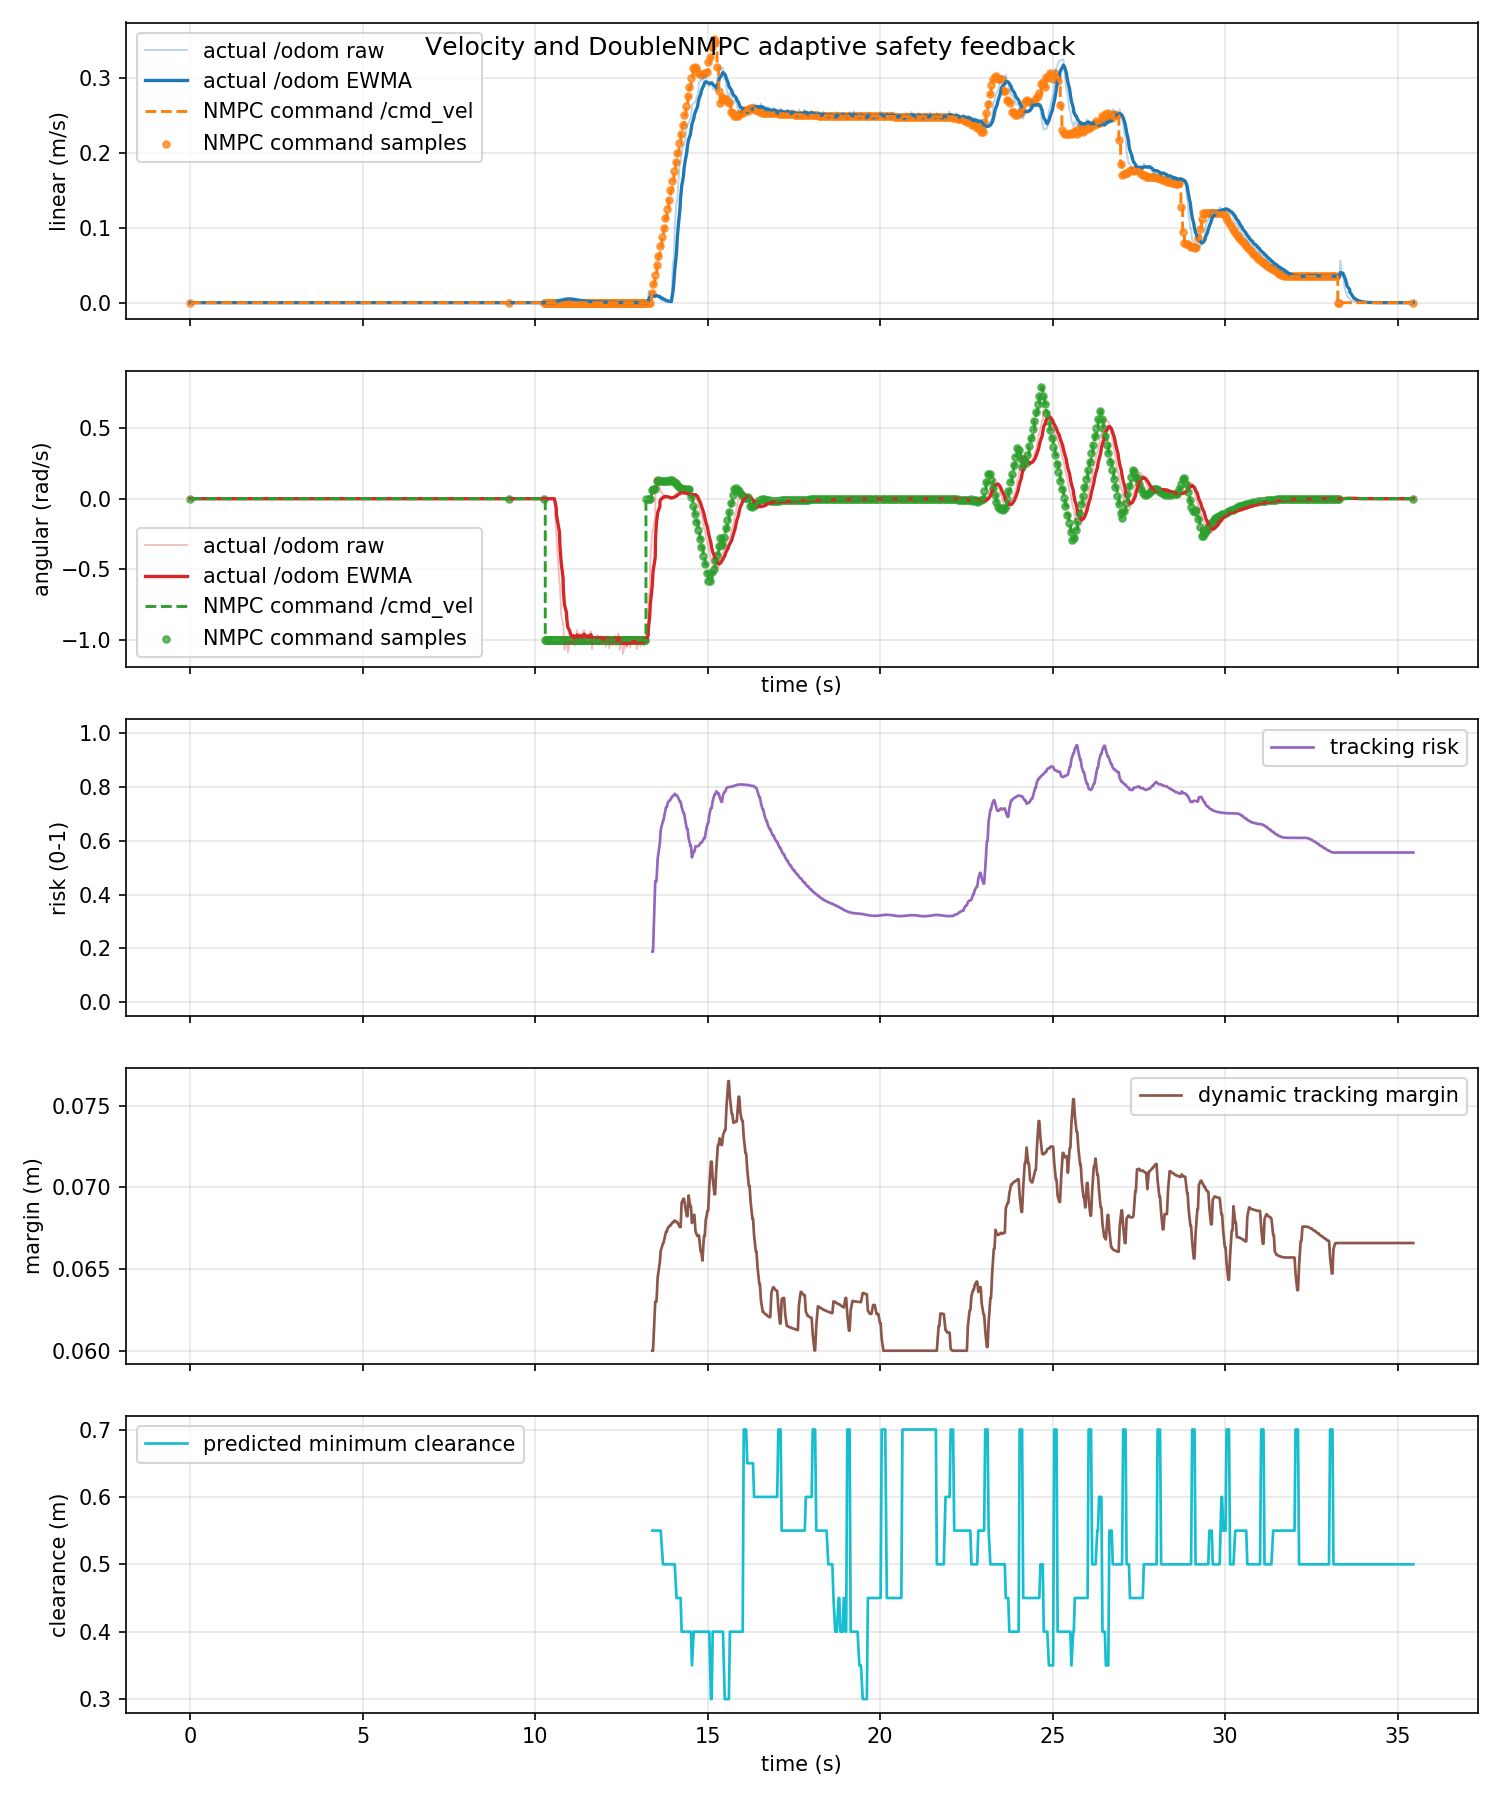

Source data for this figure (header and first rows):
time_s, actual_linear_mps, actual_angular_radps, command_linear_mps, command_angular_radps, command_linear_abs_mps, command_angular_abs_radps, tracking_risk, dynamic_safe_margin_m, predicted_min_clearance_m
0.0, 0.0, 0.0, 0.0, 0.0, 0.0, 0.0, nan, nan, nan
0.01275, 0.0, 0.0, 0.0, 0.0, 0.0, 0.0, nan, nan, nan
0.06074, 0.0, 0.0, 0.0, 0.0, 0.0, 0.0, nan, nan, nan
0.08832, 0.0, 0.0, 0.0, 0.0, 0.0, 0.0, nan, nan, nan
0.1127, 0.0, 0.0, 0.0, 0.0, 0.0, 0.0, nan, nan, nan
0.1614, 0.0, 0.0, 0.0, 0.0, 0.0, 0.0, nan, nan, nan
0.2127, 0.0, 0.0, 0.0, 0.0, 0.0, 0.0, nan, nan, nan
0.2361, 0.0, 0.0, 0.0, 0.0, 0.0, 0.0, nan, nan, nan
0.2395, 0.0, 0.0, 0.0, 0.0, 0.0, 0.0, nan, nan, nan
0.3127, 0.0, 0.0, 0.0, 0.0, 0.0, 0.0, nan, nan, nan
0.3163, 0.0, 0.0, 0.0, 0.0, 0.0, 0.0, nan, nan, nan
0.3792, 0.0, 0.0, 0.0, 0.0, 0.0, 0.0, nan, nan, nan
0.3959, 0.0, 0.0, 0.0, 0.0, 0.0, 0.0, nan, nan, nan
0.4128, 0.0, 0.0, 0.0, 0.0, 0.0, 0.0, nan, nan, nan
0.4713, 0.0, 0.0, 0.0, 0.0, 0.0, 0.0, nan, nan, nan
0.4863, 0.0, 0.0, 0.0, 0.0, 0.0, 0.0, nan, nan, nan
0.5128, 0.0, 0.0, 0.0, 0.0, 0.0, 0.0, nan, nan, nan
0.5448, 0.0, 0.0, 0.0, 0.0, 0.0, 0.0, nan, nan, nan
0.6128, 0.0, 0.0, 0.0, 0.0, 0.0, 0.0, nan, nan, nan
0.62, 0.0, 0.0, 0.0, 0.0, 0.0, 0.0, nan, nan, nan
0.6389, 0.0, 0.0, 0.0, 0.0, 0.0, 0.0, nan, nan, nan
0.6922, 0.0, 0.0, 0.0, 0.0, 0.0, 0.0, nan, nan, nan
0.7128, 0.0, 0.0, 0.0, 0.0, 0.0, 0.0, nan, nan, nan
0.7478, 0.0, 0.0, 0.0, 0.0, 0.0, 0.0, nan, nan, nan
0.8117, 0.0, 0.0, 0.0, 0.0, 0.0, 0.0, nan, nan, nan
0.8129, 0.0, 0.0, 0.0, 0.0, 0.0, 0.0, nan, nan, nan
0.8393, 0.0, 0.0, 0.0, 0.0, 0.0, 0.0, nan, nan, nan
0.9122, 0.0, 0.0, 0.0, 0.0, 0.0, 0.0, nan, nan, nan
0.9132, 0.0, 0.0, 0.0, 0.0, 0.0, 0.0, nan, nan, nan
0.9716, 0.0, 0.0, 0.0, 0.0, 0.0, 0.0, nan, nan, nan
0.9893, 0.0, 0.0, 0.0, 0.0, 0.0, 0.0, nan, nan, nan
1.013, 0.0, 0.0, 0.0, 0.0, 0.0, 0.0, nan, nan, nan
1.048, 0.0, 0.0, 0.0, 0.0, 0.0, 0.0, nan, nan, nan
1.096, 0.0, 0.0, 0.0, 0.0, 0.0, 0.0, nan, nan, nan
1.113, 0.0, 0.0, 0.0, 0.0, 0.0, 0.0, nan, nan, nan
1.14, 0.0, 0.0, 0.0, 0.0, 0.0, 0.0, nan, nan, nan
1.209, 0.0, 0.0, 0.0, 0.0, 0.0, 0.0, nan, nan, nan
1.213, 0.0, 0.0, 0.0, 0.0, 0.0, 0.0, nan, nan, nan
1.256, 0.0, 0.0, 0.0, 0.0, 0.0, 0.0, nan, nan, nan
1.288, 0.0, 0.0, 0.0, 0.0, 0.0, 0.0, nan, nan, nan
1.313, 0.0, 0.0, 0.0, 0.0, 0.0, 0.0, nan, nan, nan
1.36, 0.0, 0.0, 0.0, 0.0, 0.0, 0.0, nan, nan, nan
1.404, 0.0, 0.0, 0.0, 0.0, 0.0, 0.0, nan, nan, nan
1.413, 0.0, 0.0, 0.0, 0.0, 0.0, 0.0, nan, nan, nan
1.436, 0.0, 0.0, 0.0, 0.0, 0.0, 0.0, nan, nan, nan
1.504, 0.0, 0.0, 0.0, 0.0, 0.0, 0.0, nan, nan, nan
1.513, 0.0, 0.0, 0.0, 0.0, 0.0, 0.0, nan, nan, nan
1.573, 0.0, 0.0, 0.0, 0.0, 0.0, 0.0, nan, nan, nan
1.585, 0.0, 0.0, 0.0, 0.0, 0.0, 0.0, nan, nan, nan
1.613, 0.0, 0.0, 0.0, 0.0, 0.0, 0.0, nan, nan, nan
1.644, 0.0, 0.0, 0.0, 0.0, 0.0, 0.0, nan, nan, nan
1.713, 0.0, 0.0, 0.0, 0.0, 0.0, 0.0, nan, nan, nan
1.717, 0.0, 0.0, 0.0, 0.0, 0.0, 0.0, nan, nan, nan
1.735, 0.0, 0.0, 0.0, 0.0, 0.0, 0.0, nan, nan, nan
1.787, 0.0, 0.0, 0.0, 0.0, 0.0, 0.0, nan, nan, nan
1.813, 0.0, 0.0, 0.0, 0.0, 0.0, 0.0, nan, nan, nan
1.852, 0.0, 0.0, 0.0, 0.0, 0.0, 0.0, nan, nan, nan
1.908, 0.0, 0.0, 0.0, 0.0, 0.0, 0.0, nan, nan, nan
1.913, 0.0, 0.0, 0.0, 0.0, 0.0, 0.0, nan, nan, nan
1.936, 0.0, 0.0, 0.0, 0.0, 0.0, 0.0, nan, nan, nan
... 1,004 more rows
